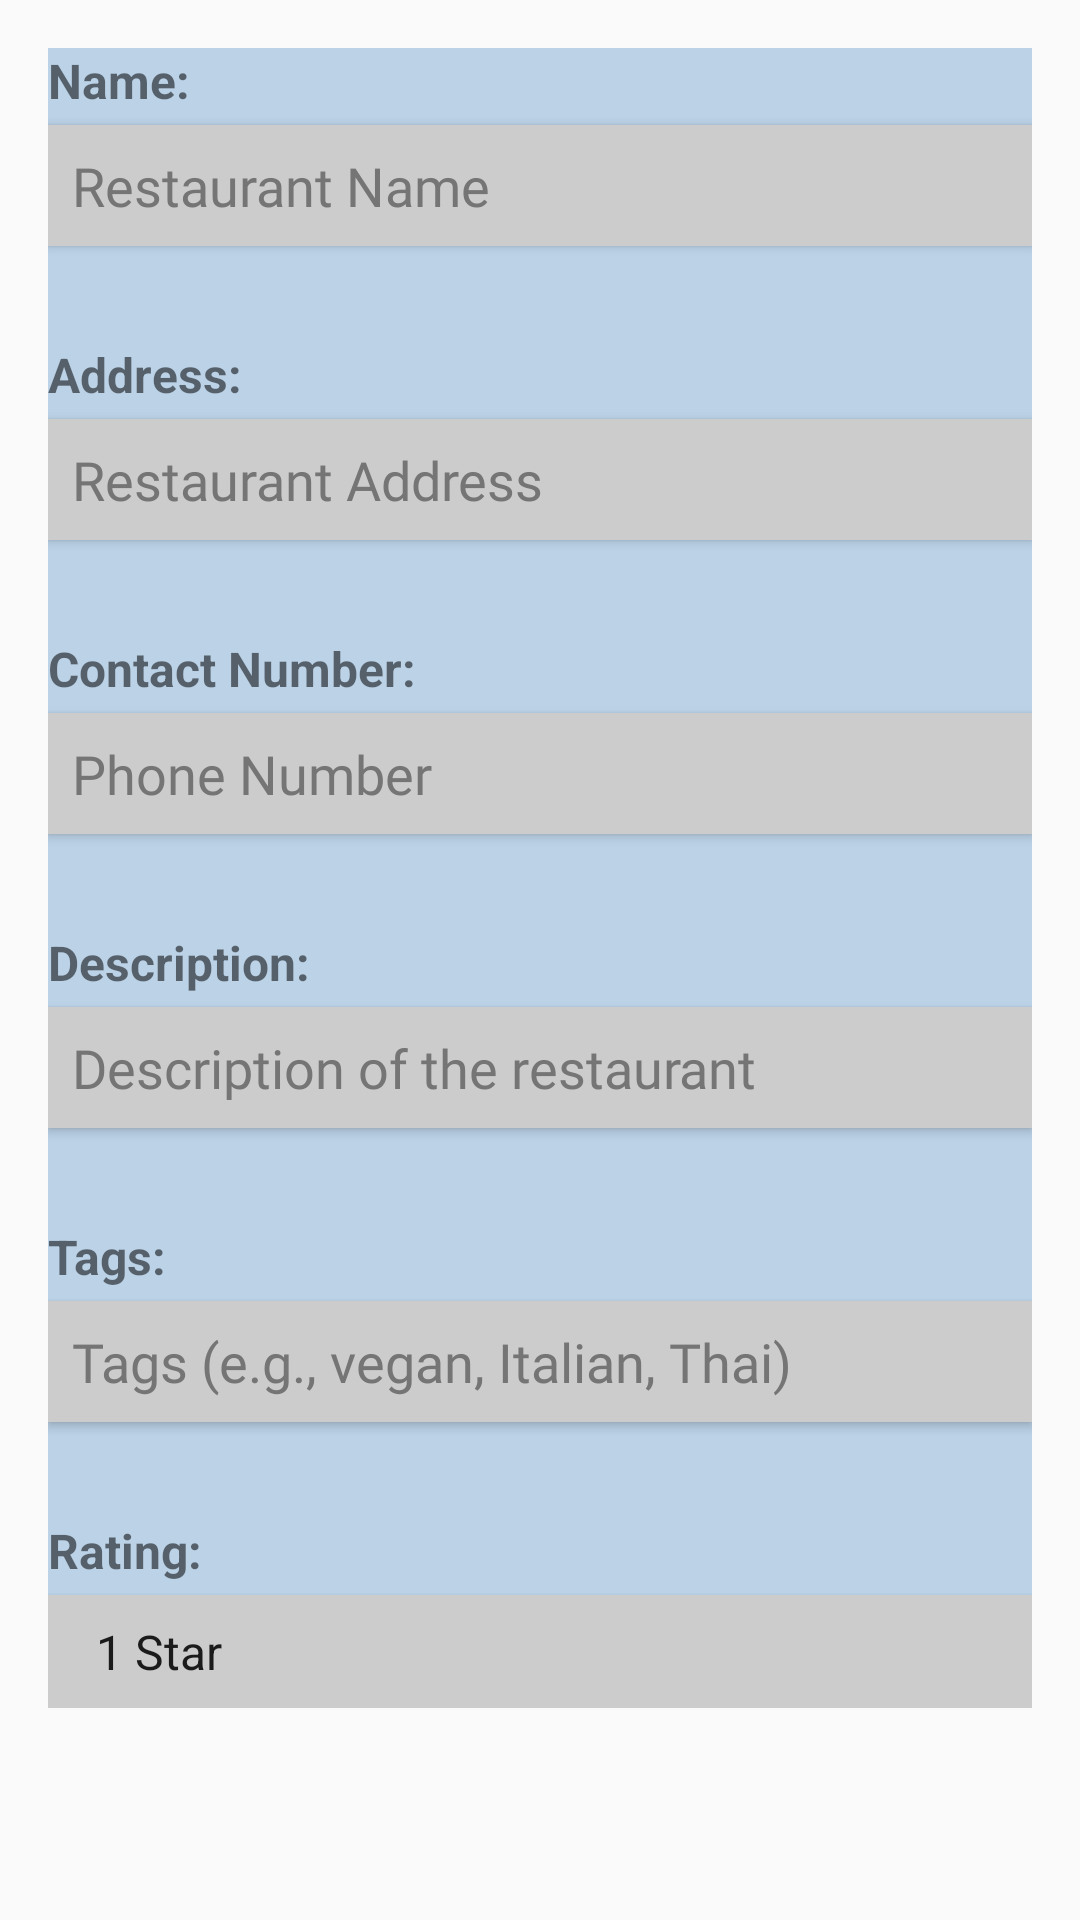

Android layout source for this screen:
<!-- AndroidManifest.xml: application theme AppTheme -->
<!-- res/layout/edit_restaurant_popup.xml -->
<ScrollView xmlns:android="http://schemas.android.com/apk/res/android"
    android:layout_width="match_parent"
    android:layout_height="wrap_content"
    android:padding="16dp">

    <LinearLayout
        android:layout_width="match_parent"
        android:layout_height="wrap_content"
        android:orientation="vertical"
        android:background="#BBD2E7">

        
        <TextView
            android:layout_width="match_parent"
            android:layout_height="wrap_content"
            android:text="Name:"
            android:textSize="16sp"
            android:textStyle="bold"
            android:layout_marginBottom="4dp" />

        <EditText
            android:id="@+id/et_edit_name"
            android:layout_width="match_parent"
            android:layout_height="wrap_content"
            android:hint="Restaurant Name"
            android:inputType="textCapWords"

            android:imeOptions="actionNext"
            android:focusable="true"
            android:focusableInTouchMode="true"
            android:padding="8dp"
            android:background="#FFFFFF"
            android:backgroundTint="#CCCCCC"
            android:elevation="2dp"
            android:layout_marginBottom="16dp" />

        
        <TextView
            android:layout_width="match_parent"
            android:layout_height="wrap_content"
            android:text="Address:"
            android:textSize="16sp"
            android:textStyle="bold"
            android:layout_marginTop="16dp"
            android:layout_marginBottom="4dp" />

        <EditText
            android:id="@+id/et_edit_address"
            android:layout_width="match_parent"
            android:layout_height="wrap_content"
            android:hint="Restaurant Address"
            android:inputType="textPostalAddress"
            android:imeOptions="actionNext"
            android:focusable="true"
            android:focusableInTouchMode="true"
            android:padding="8dp"
            android:background="#FFFFFF"
            android:backgroundTint="#CCCCCC"
            android:elevation="2dp"
            android:layout_marginBottom="16dp" />

        
        <TextView
            android:layout_width="match_parent"
            android:layout_height="wrap_content"
            android:text="Contact Number:"
            android:textSize="16sp"
            android:textStyle="bold"
            android:layout_marginTop="16dp"
            android:layout_marginBottom="4dp" />

        <EditText
            android:id="@+id/et_edit_phone"
            android:layout_width="match_parent"
            android:layout_height="wrap_content"
            android:hint="Phone Number"
            android:inputType="phone"
            android:imeOptions="actionNext"
            android:focusable="true"
            android:focusableInTouchMode="true"
            android:padding="8dp"
            android:background="#FFFFFF"
            android:backgroundTint="#CCCCCC"
            android:elevation="2dp"
            android:layout_marginBottom="16dp" />

        
        <TextView
            android:layout_width="match_parent"
            android:layout_height="wrap_content"
            android:text="Description:"
            android:textSize="16sp"
            android:textStyle="bold"
            android:layout_marginTop="16dp"
            android:layout_marginBottom="4dp" />

        <EditText
            android:id="@+id/et_edit_description"
            android:layout_width="match_parent"
            android:layout_height="wrap_content"
            android:hint="Description of the restaurant"
            android:inputType="textMultiLine"
            android:imeOptions="actionNext"
            android:focusable="true"
            android:focusableInTouchMode="true"
            android:padding="8dp"
            android:background="#FFFFFF"
            android:backgroundTint="#CCCCCC"
            android:elevation="2dp"
            android:layout_marginBottom="16dp" />

        
        <TextView
            android:layout_width="match_parent"
            android:layout_height="wrap_content"
            android:text="Tags:"
            android:textSize="16sp"
            android:textStyle="bold"
            android:layout_marginTop="16dp"
            android:layout_marginBottom="4dp" />

        <EditText
            android:id="@+id/et_edit_tags"
            android:layout_width="match_parent"
            android:layout_height="wrap_content"
            android:hint="Tags (e.g., vegan, Italian, Thai)"
            android:inputType="text"
            android:imeOptions="actionNext"
            android:focusable="true"
            android:focusableInTouchMode="true"
            android:padding="8dp"
            android:background="#FFFFFF"
            android:backgroundTint="#CCCCCC"
            android:elevation="2dp"
            android:layout_marginBottom="16dp" />

        
        <TextView
            android:layout_width="match_parent"
            android:layout_height="wrap_content"
            android:text="Rating:"
            android:textSize="16sp"
            android:textStyle="bold"
            android:layout_marginTop="16dp"
            android:layout_marginBottom="4dp" />

        <Spinner
            android:id="@+id/spinner_rating"
            android:layout_width="match_parent"
            android:layout_height="wrap_content"
            android:background="#FFFFFF"
            android:backgroundTint="#CCCCCC"
            android:elevation="2dp"
            android:padding="8dp"
            android:entries="@array/rating_options" />
    </LinearLayout>
</ScrollView>
<!-- resources referenced by this layout -->
<resources>
  <string-array name="rating_options">
          <item>1 Star</item>
          <item>2 Stars</item>
          <item>3 Stars</item>
          <item>4 Stars</item>
          <item>5 Stars</item>
      </string-array>
  <style name="AppTheme" parent="Theme.AppCompat.Light.NoActionBar">
          
          <item name="colorPrimary">@color/colorPrimary</item>
          <item name="colorPrimaryDark">@color/colorPrimaryDark</item>
          <item name="colorAccent">@color/colorAccent</item>
  
          
          <item name="buttonStyle">@style/CustomButton</item>
          <item name="editTextStyle">@style/CustomEditText</item>
      </style>
  <color name="colorPrimary">#D32F2F</color>
  <color name="colorPrimaryDark">#B71C1C</color>
  <color name="colorAccent">#388E3C</color>
  <style name="CustomButton" parent="Widget.AppCompat.Button">
          <item name="android:background">@drawable/box_background</item>
          <item name="android:textColor">@color/colorTextPrimary</item>
          <item name="android:fontFamily">@font/delius_regular</item> 
      </style>
  <style name="CustomEditText" parent="Widget.AppCompat.EditText">
          <item name="android:background">@drawable/box_background</item>
          <item name="android:textColor">@color/colorTextPrimary</item>
          <item name="android:textColorHint">@color/colorTextSecondary</item>
          <item name="android:fontFamily">@font/delius_regular</item>
      </style>
  <!-- drawable box_background (drawable) -->
  <shape xmlns:android="http://schemas.android.com/apk/res/android">
      <solid android:color="@android:color/white" /> 
      <stroke android:width="1dp" android:color="@android:color/black" /> 
      <corners android:radius="4dp" />
  </shape>
  <color name="colorTextPrimary">#212121</color>
  <color name="colorTextSecondary">#757575</color>
</resources>
